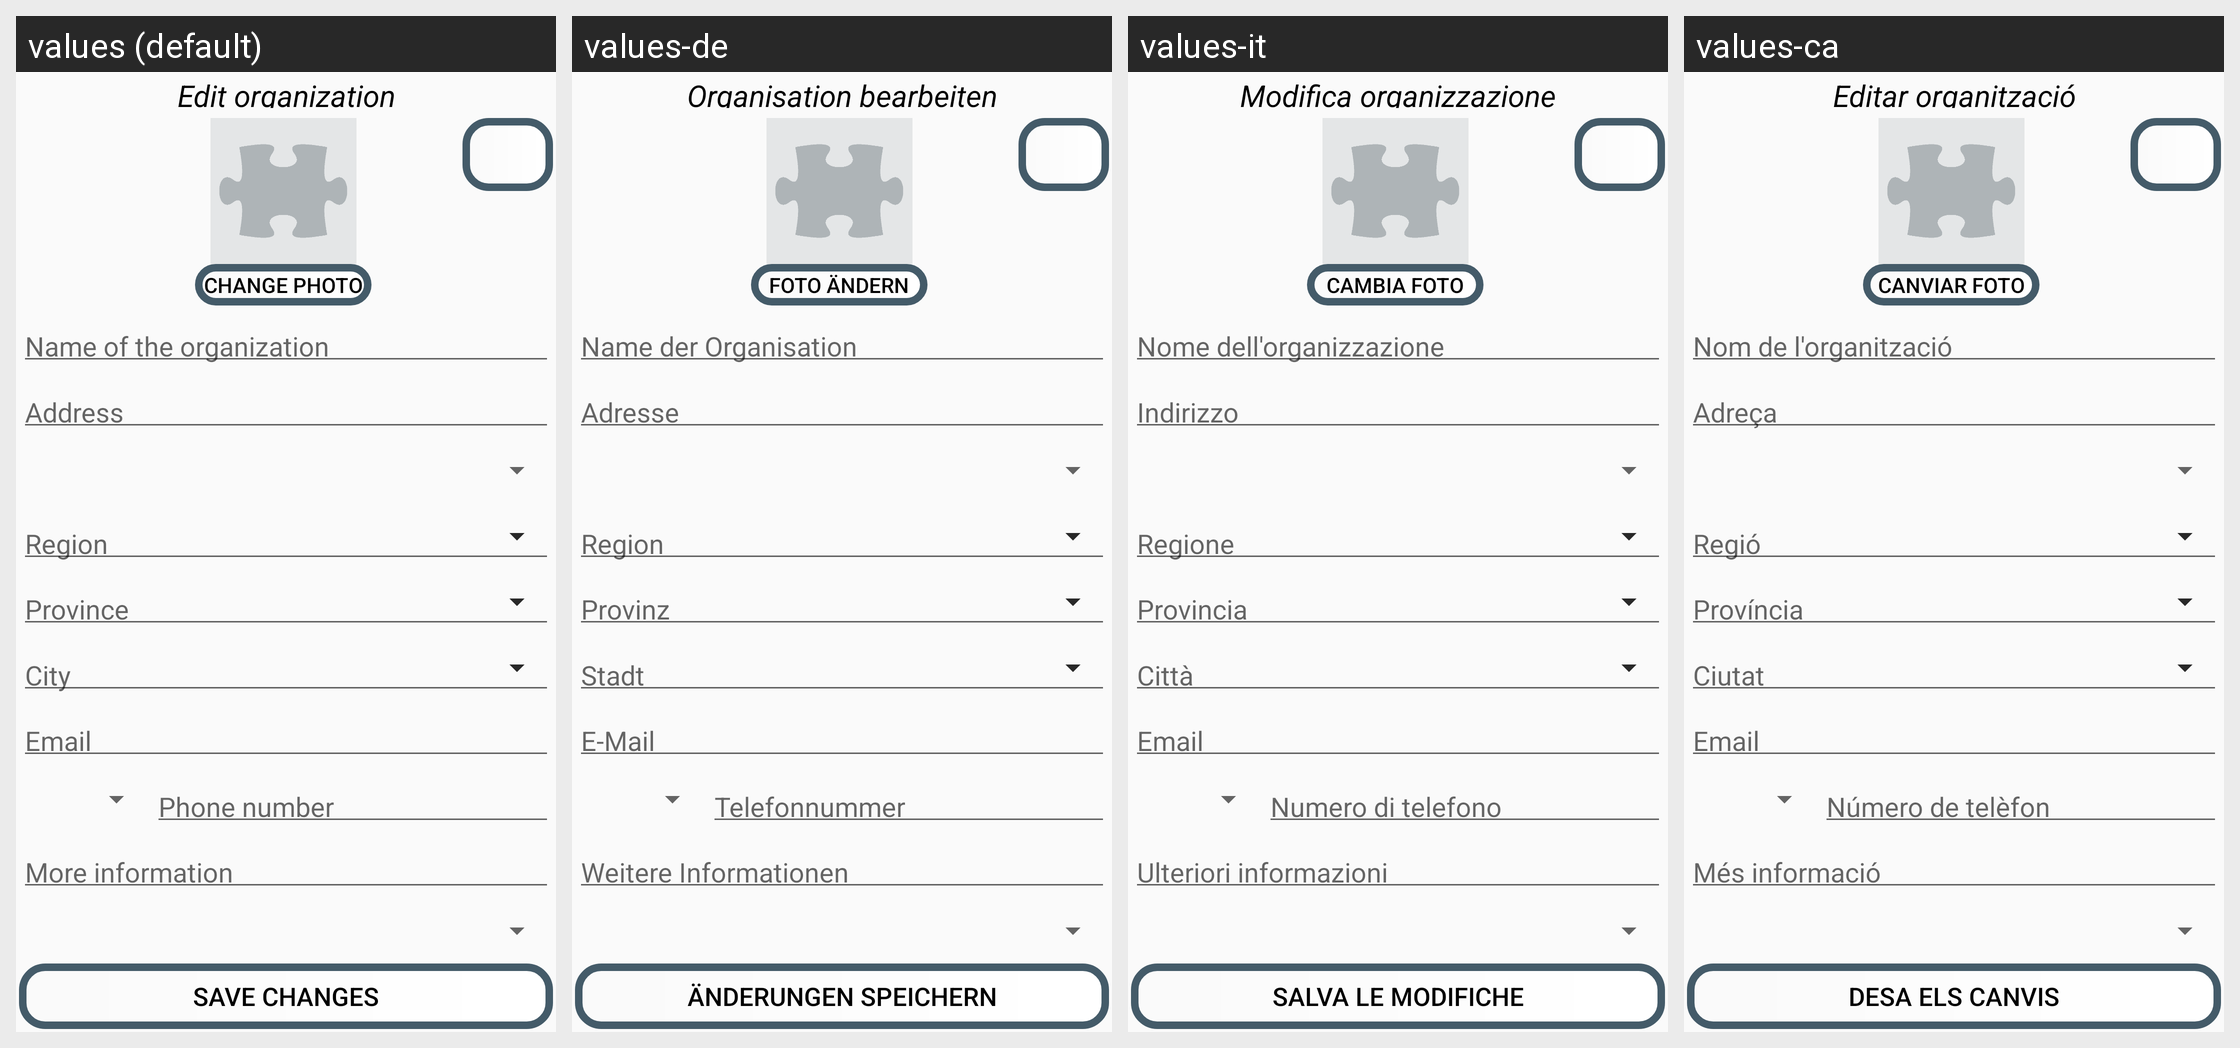

Here is an Android app screen in its default locale and in the app's own translations. Write out the translated-string differences for the strings that appear on this screen.
Android screen res/layout/activity_edit_evaluated_organization.xml rendered under 4 locales, left to right: values (default), values-de, values-it, values-ca. Device: Nexus 5 (rendered at 1080×1920; each locale shown at half size, 540×960, under a caption strip naming it); theme Theme.TFG2223.NoActionBar.
Other locales in the repository, not shown: values-es, values-eu, values-fr, values-gl, values-nl, values-pt.
Strings drawn on this screen, with the default value and each locale's value (text and hints the layout hard-codes, and strings that could not be matched under every locale, appear in the picture but are not listed):

edit_org
  values: Edit organization
  values-de: Organisation bearbeiten
  values-it: Modifica organizzazione
  values-ca: Editar organització

change_photo
  values: Change photo
  values-de: Foto ändern
  values-it: Cambia foto
  values-ca: Canviar foto

save_changes
  values: Save changes
  values-de: Änderungen speichern
  values-it: Salva le modifiche
  values-ca: Desa els canvis
